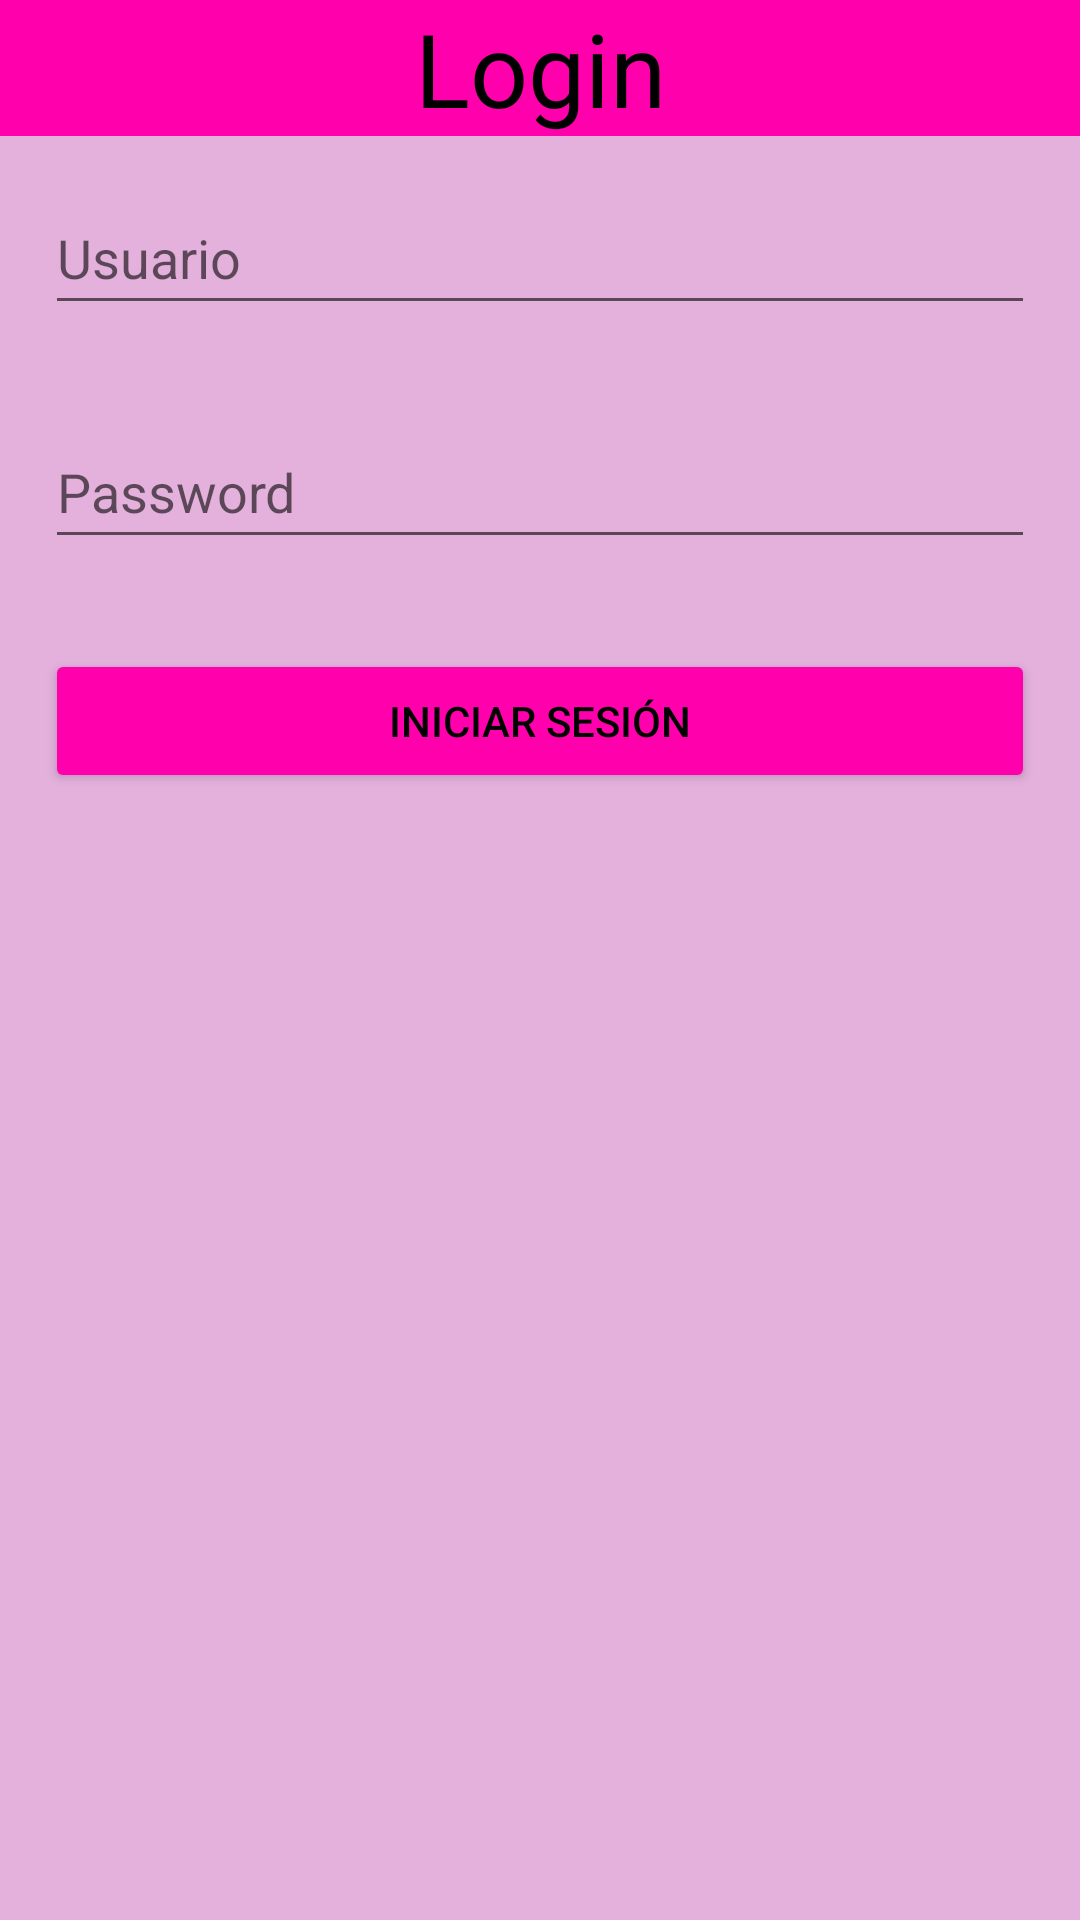

The Android layout XML behind this screen, and the referenced resources:
<!-- AndroidManifest.xml: application theme Theme.Hito_Programación_Javier_Sanchez -->
<!-- res/layout/activity_login.xml -->
<?xml version="1.0" encoding="utf-8"?>
<LinearLayout xmlns:android="http://schemas.android.com/apk/res/android"
    xmlns:app="http://schemas.android.com/apk/res-auto"
    xmlns:tools="http://schemas.android.com/tools"
    android:layout_width="match_parent"
    android:layout_height="match_parent"
    android:background="#E4B1DD"
    android:orientation="vertical"
    tools:context=".Login">

    <TextView
        android:id="@+id/textView"
        android:layout_width="match_parent"
        android:layout_height="wrap_content"
        android:background="@color/rosa_claro"
        android:gravity="center"
        android:text="Login"
        android:textColor="@color/black"
        android:textSize="34sp" />

    <EditText
        android:id="@+id/et_user"
        android:layout_width="match_parent"
        android:layout_height="wrap_content"
        android:layout_margin="15dp"
        android:ems="10"
        android:hint="Usuario"
        android:inputType="textPersonName"
        android:minHeight="48dp" />

    <EditText
        android:id="@+id/et_pass"
        android:layout_width="match_parent"
        android:layout_height="wrap_content"
        android:layout_margin="15dp"
        android:ems="10"
        android:hint="Password"
        android:inputType="textPassword"
        android:minHeight="48dp" />

    <Button
        android:id="@+id/btn_reg"
        android:layout_width="match_parent"
        android:layout_height="wrap_content"
        android:layout_margin="15dp"
        android:backgroundTint="@color/rosa_claro"
        android:text="Iniciar Sesión"
        android:textColor="@color/black" />
</LinearLayout>
<!-- resources referenced by this layout -->
<resources>
  <color name="black">#FF000000</color>
  <color name="rosa_claro">#FF00AC</color>
  <style name="Theme.Hito_Programación_Javier_Sanchez" parent="Theme.MaterialComponents.DayNight.DarkActionBar">
          
          <item name="colorPrimary">@color/rosa</item>
          <item name="colorPrimaryVariant">@color/rosa</item>
          <item name="colorOnPrimary">@color/white</item>
          
          <item name="colorSecondary">@color/azul</item>
          <item name="colorSecondaryVariant">@color/verde</item>
          <item name="colorOnSecondary">@color/black</item>
          
  
          <item name="android:statusBarColor">?attr/colorPrimaryVariant</item>
          
      </style>
  <color name="rosa">#FFE511EA</color>
  <color name="white">#FFFFFFFF</color>
  <color name="azul">#008FFF</color>
  <color name="verde">#FF018786</color>
</resources>
